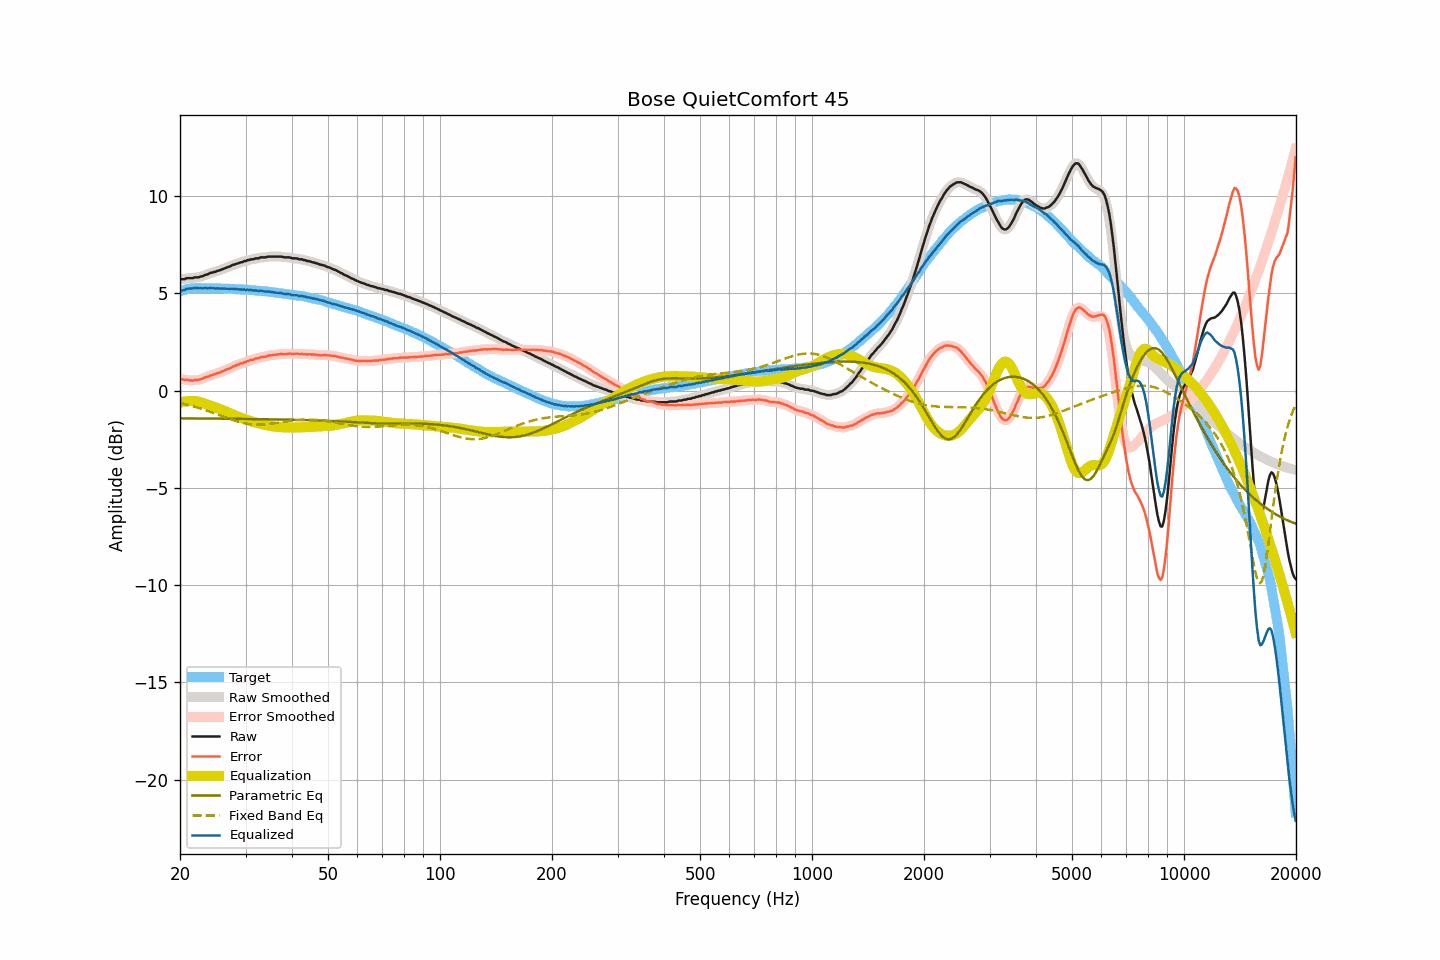

Data behind this chart, as committed beside it:
frequency, raw, smoothed, error, error_smoothed, equalization, parametric_eq, fixed_band_eq, equalized_raw, equalized_smoothed, target
20.00, 5.70, 5.71, 0.60, 0.60, -0.61, -1.42, -0.64, 5.09, 5.09, 5.10
20.20, 5.73, 5.72, 0.60, 0.59, -0.59, -1.42, -0.65, 5.14, 5.13, 5.13
20.40, 5.73, 5.74, 0.57, 0.58, -0.57, -1.42, -0.67, 5.16, 5.17, 5.16
20.61, 5.73, 5.75, 0.55, 0.56, -0.56, -1.42, -0.69, 5.18, 5.20, 5.18
20.81, 5.78, 5.77, 0.57, 0.55, -0.54, -1.42, -0.71, 5.24, 5.22, 5.21
21.02, 5.78, 5.78, 0.54, 0.55, -0.54, -1.43, -0.73, 5.25, 5.24, 5.24
21.23, 5.78, 5.78, 0.53, 0.53, -0.53, -1.43, -0.76, 5.25, 5.25, 5.25
21.44, 5.78, 5.79, 0.52, 0.52, -0.53, -1.43, -0.78, 5.25, 5.26, 5.26
21.66, 5.78, 5.80, 0.51, 0.53, -0.53, -1.43, -0.80, 5.25, 5.27, 5.27
21.87, 5.82, 5.81, 0.55, 0.53, -0.53, -1.43, -0.82, 5.29, 5.28, 5.27
22.09, 5.82, 5.82, 0.54, 0.54, -0.54, -1.43, -0.85, 5.28, 5.28, 5.28
22.31, 5.82, 5.83, 0.54, 0.56, -0.56, -1.43, -0.87, 5.27, 5.28, 5.28
22.54, 5.84, 5.84, 0.57, 0.56, -0.57, -1.43, -0.90, 5.27, 5.27, 5.28
22.76, 5.87, 5.86, 0.60, 0.59, -0.60, -1.43, -0.92, 5.27, 5.27, 5.28
22.99, 5.88, 5.89, 0.62, 0.62, -0.62, -1.43, -0.95, 5.26, 5.27, 5.27
23.22, 5.92, 5.92, 0.66, 0.66, -0.65, -1.43, -0.98, 5.27, 5.27, 5.27
23.45, 5.96, 5.95, 0.70, 0.69, -0.68, -1.43, -1.00, 5.28, 5.27, 5.26
23.69, 5.97, 5.99, 0.71, 0.72, -0.71, -1.43, -1.03, 5.26, 5.27, 5.26
23.92, 6.01, 6.02, 0.75, 0.75, -0.75, -1.43, -1.06, 5.27, 5.27, 5.26
24.16, 6.06, 6.05, 0.79, 0.78, -0.78, -1.43, -1.09, 5.29, 5.27, 5.27
24.40, 6.06, 6.07, 0.79, 0.81, -0.80, -1.44, -1.12, 5.26, 5.27, 5.27
24.65, 6.10, 6.10, 0.84, 0.83, -0.83, -1.44, -1.15, 5.27, 5.26, 5.26
24.89, 6.10, 6.12, 0.84, 0.86, -0.86, -1.44, -1.18, 5.24, 5.26, 5.26
25.14, 6.15, 6.14, 0.89, 0.89, -0.89, -1.44, -1.21, 5.27, 5.26, 5.26
25.39, 6.17, 6.17, 0.92, 0.91, -0.92, -1.44, -1.24, 5.26, 5.25, 5.26
25.65, 6.19, 6.20, 0.94, 0.95, -0.95, -1.44, -1.27, 5.24, 5.25, 5.26
25.91, 6.23, 6.23, 0.99, 0.98, -0.98, -1.44, -1.31, 5.25, 5.25, 5.25
26.16, 6.26, 6.26, 1.02, 1.02, -1.01, -1.44, -1.34, 5.25, 5.25, 5.24
26.43, 6.29, 6.30, 1.05, 1.06, -1.05, -1.44, -1.37, 5.24, 5.25, 5.24
26.69, 6.33, 6.33, 1.09, 1.08, -1.09, -1.44, -1.40, 5.25, 5.24, 5.24
26.96, 6.36, 6.36, 1.12, 1.12, -1.12, -1.44, -1.43, 5.24, 5.24, 5.24
27.23, 6.38, 6.40, 1.14, 1.16, -1.16, -1.44, -1.46, 5.22, 5.24, 5.24
27.50, 6.43, 6.43, 1.19, 1.19, -1.20, -1.44, -1.49, 5.24, 5.23, 5.24
27.77, 6.47, 6.46, 1.25, 1.23, -1.23, -1.45, -1.51, 5.24, 5.23, 5.23
28.05, 6.48, 6.49, 1.26, 1.27, -1.27, -1.45, -1.54, 5.22, 5.23, 5.23
28.33, 6.52, 6.52, 1.31, 1.30, -1.30, -1.45, -1.57, 5.22, 5.22, 5.21
28.62, 6.54, 6.55, 1.33, 1.33, -1.33, -1.45, -1.59, 5.21, 5.21, 5.21
28.90, 6.57, 6.57, 1.36, 1.36, -1.36, -1.45, -1.61, 5.21, 5.21, 5.21
29.19, 6.60, 6.60, 1.40, 1.39, -1.40, -1.45, -1.64, 5.21, 5.20, 5.20
29.48, 6.61, 6.62, 1.41, 1.42, -1.43, -1.45, -1.66, 5.19, 5.20, 5.21
29.78, 6.66, 6.65, 1.47, 1.45, -1.46, -1.45, -1.67, 5.21, 5.19, 5.20
30.08, 6.66, 6.67, 1.47, 1.48, -1.48, -1.45, -1.69, 5.18, 5.19, 5.19
30.38, 6.71, 6.70, 1.53, 1.52, -1.51, -1.45, -1.71, 5.20, 5.19, 5.18
30.68, 6.71, 6.72, 1.53, 1.55, -1.54, -1.46, -1.72, 5.17, 5.18, 5.18
30.99, 6.75, 6.74, 1.58, 1.57, -1.57, -1.46, -1.73, 5.19, 5.17, 5.17
31.30, 6.75, 6.76, 1.59, 1.59, -1.59, -1.46, -1.74, 5.16, 5.16, 5.17
31.61, 6.76, 6.78, 1.60, 1.62, -1.62, -1.46, -1.74, 5.15, 5.16, 5.16
31.93, 6.80, 6.78, 1.65, 1.63, -1.64, -1.46, -1.75, 5.16, 5.14, 5.15
32.24, 6.80, 6.80, 1.66, 1.66, -1.66, -1.46, -1.75, 5.14, 5.14, 5.14
32.57, 6.80, 6.82, 1.67, 1.69, -1.68, -1.46, -1.75, 5.12, 5.14, 5.14
32.89, 6.85, 6.84, 1.72, 1.71, -1.70, -1.46, -1.75, 5.15, 5.13, 5.13
33.22, 6.85, 6.85, 1.73, 1.73, -1.72, -1.47, -1.74, 5.13, 5.13, 5.12
33.55, 6.85, 6.86, 1.74, 1.74, -1.74, -1.47, -1.74, 5.11, 5.11, 5.12
33.89, 6.85, 6.86, 1.75, 1.75, -1.76, -1.47, -1.73, 5.09, 5.10, 5.11
34.23, 6.87, 6.87, 1.77, 1.77, -1.78, -1.47, -1.72, 5.10, 5.10, 5.10
34.57, 6.89, 6.89, 1.80, 1.80, -1.79, -1.47, -1.72, 5.10, 5.09, 5.09
34.92, 6.89, 6.89, 1.82, 1.81, -1.81, -1.47, -1.71, 5.09, 5.09, 5.08
35.27, 6.89, 6.90, 1.82, 1.83, -1.82, -1.47, -1.69, 5.07, 5.07, 5.07
35.62, 6.89, 6.89, 1.83, 1.83, -1.84, -1.48, -1.68, 5.06, 5.06, 5.06
35.97, 6.89, 6.89, 1.85, 1.84, -1.85, -1.48, -1.67, 5.04, 5.04, 5.05
... 635 more rows
